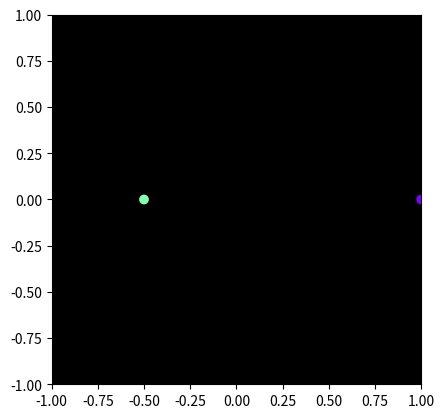

Generate this figure with matplotlib:
import numpy as np
import matplotlib.pyplot as plt
import matplotlib.animation as animation
import matplotlib.cm as cm

fig = plt.figure()
plt.gray()


def nearest_k(uv, k, points,lbl):
    v = points - uv
    v = v* v
    v = v.dot(np.array([1,1]))
    v = v.argsort()[:k]
    lbls = lbl[v]
    #print ("uv={} lbl={}".format(uv,lbls))
    return np.mean(lbls)


def KNN(w,h, k,points,lbl):
    ret = np.ndarray((w,h))
    for x in range(w):
        for y in range(h):
            uv = (y/float(h)-0.5,x/float(w)-0.5)
            m = nearest_k(uv,k,points,lbl)
            ret[x,y] = 0.5
    return ret








training_set = np.array(((1,0),(-.5,0)))
                   #(np.random.rand(20,2) - 0.5)*2
training_label = np.array((0,1)) #np.random.randint(0,2,len(training_set))
colors = list(map(lambda l: cm.rainbow(l / 2.0), training_label))
'''
print (training_set)
print (training_label)
print (colors)
'''

sct = plt.scatter(training_set[:,0], training_set[:,1],color = colors)

im = plt.imshow(KNN(256,256,1,training_set,training_label), animated=True , extent=[-1,1,-1,1], cmap="gray")



def updatefig(*args):
    global x, y
    #im.set_array(KNN(10,10,3))
    return im,sct

#ani = animation.FuncAnimation(fig, updatefig, interval=50, blit=True)
plt.show()





